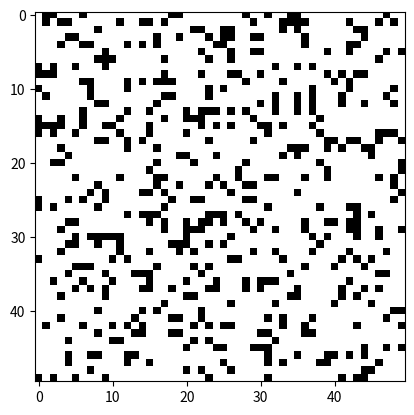

Python code for this plot:
import numpy as np
import matplotlib.pyplot as plt
import matplotlib.animation as animation

# Initialize the grid
def initialize_grid(size, random=True):
    if random:
        return np.random.choice([0, 1], size*size, p=[0.8, 0.2]).reshape(size, size)
    else:
        grid = np.zeros((size, size), dtype=int)
        # Glider example
        grid[1, 2] = grid[2, 3] = grid[3, 1] = grid[3, 2] = grid[3, 3] = 1
        return grid

# Update the grid
def update(frame_num, img, grid):
    new_grid = grid.copy()
    for i in range(grid.shape[0]):
        for j in range(grid.shape[1]):
            # Count live neighbors
            total = int((grid[i, (j-1)%grid.shape[1]] + grid[i, (j+1)%grid.shape[1]] +
                         grid[(i-1)%grid.shape[0], j] + grid[(i+1)%grid.shape[0], j] +
                         grid[(i-1)%grid.shape[0], (j-1)%grid.shape[1]] + grid[(i-1)%grid.shape[0], (j+1)%grid.shape[1]] +
                         grid[(i+1)%grid.shape[0], (j-1)%grid.shape[1]] + grid[(i+1)%grid.shape[0], (j+1)%grid.shape[1]]))
            
            # Apply Conway's rules
            if grid[i, j] == 1:  # Live cell
                if total < 2 or total > 3:
                    new_grid[i, j] = 0
            elif total == 3:  # Dead cell with exactly 3 neighbors
                new_grid[i, j] = 1

    # Update grid and plot
    img.set_data(new_grid)
    grid[:] = new_grid[:]
    return img

# Main function
def main():
    size = 50  # Grid size
    grid = initialize_grid(size)

    fig, ax = plt.subplots()
    img = ax.imshow(grid, cmap="binary", interpolation="nearest")
    ani = animation.FuncAnimation(fig, update, fargs=(img, grid), frames=100, interval=100, save_count=50)
    plt.show()

# Run the simulation
main()